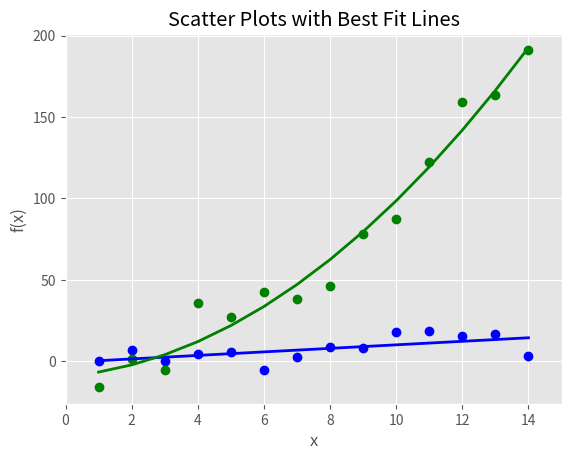

Write Python code to recreate this figure.
#!/usr/bin/env python3
import numpy as np
import matplotlib.pyplot as plt
plt.style.use('ggplot')
x = np.arange(start=1., stop=15., step=1.)
y_linear = x + 5. * np.random.randn(14)
y_quadratic = x**2 + 10. * np.random.randn(14)
fn_linear = np.poly1d(np.polyfit(x, y_linear, deg=1))
fn_quadratic = np.poly1d(np.polyfit(x, y_quadratic, deg=2))
fig = plt.figure()
ax1 = fig.add_subplot(1,1,1)
ax1.plot(x, y_linear, 'bo', x, y_quadratic, 'go', x, fn_linear(x), 'b-', x, fn_quadratic(x), 'g-', linewidth=2.)
ax1.xaxis.set_ticks_position('bottom')
ax1.yaxis.set_ticks_position('left')
ax1.set_title('Scatter Plots with Best Fit Lines')
plt.xlabel('x')
plt.ylabel('f(x)')
plt.xlim((min(x)-1., max(x)+1.))
plt.ylim((min(y_quadratic)-10., max(y_quadratic)+10.))
plt.savefig('scatter_plot.png', dpi=400, bbox_inches='tight')
plt.show()